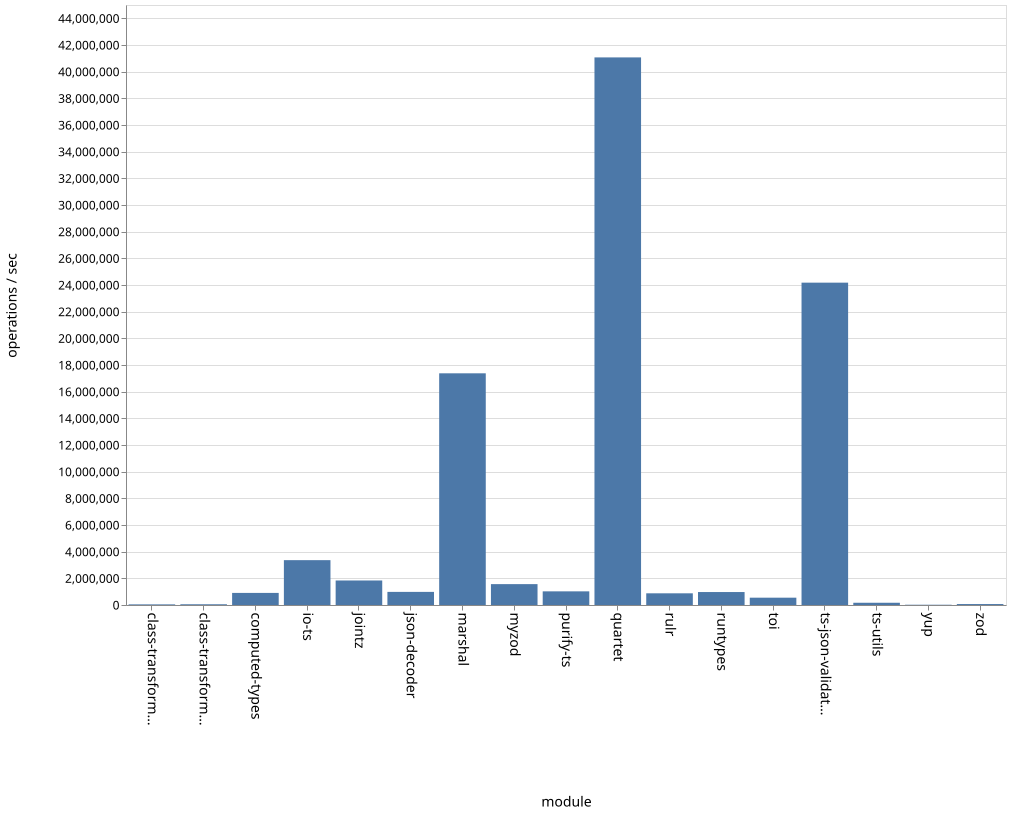

The data file committed next to this chart (first rows):
name, ops
class-transformer-validator-async, 46415
class-transformer-validator-sync, 54753
computed-types, 906783
io-ts, 3363616
jointz, 1838759
json-decoder, 983592
marshal, 17376625
myzod, 1565598
purify-ts, 1023821
quartet, 41069944
rulr, 876456
runtypes, 971963
toi, 548790
ts-json-validator, 24175709
ts-utils, 168050
yup, 19982
zod, 71094
